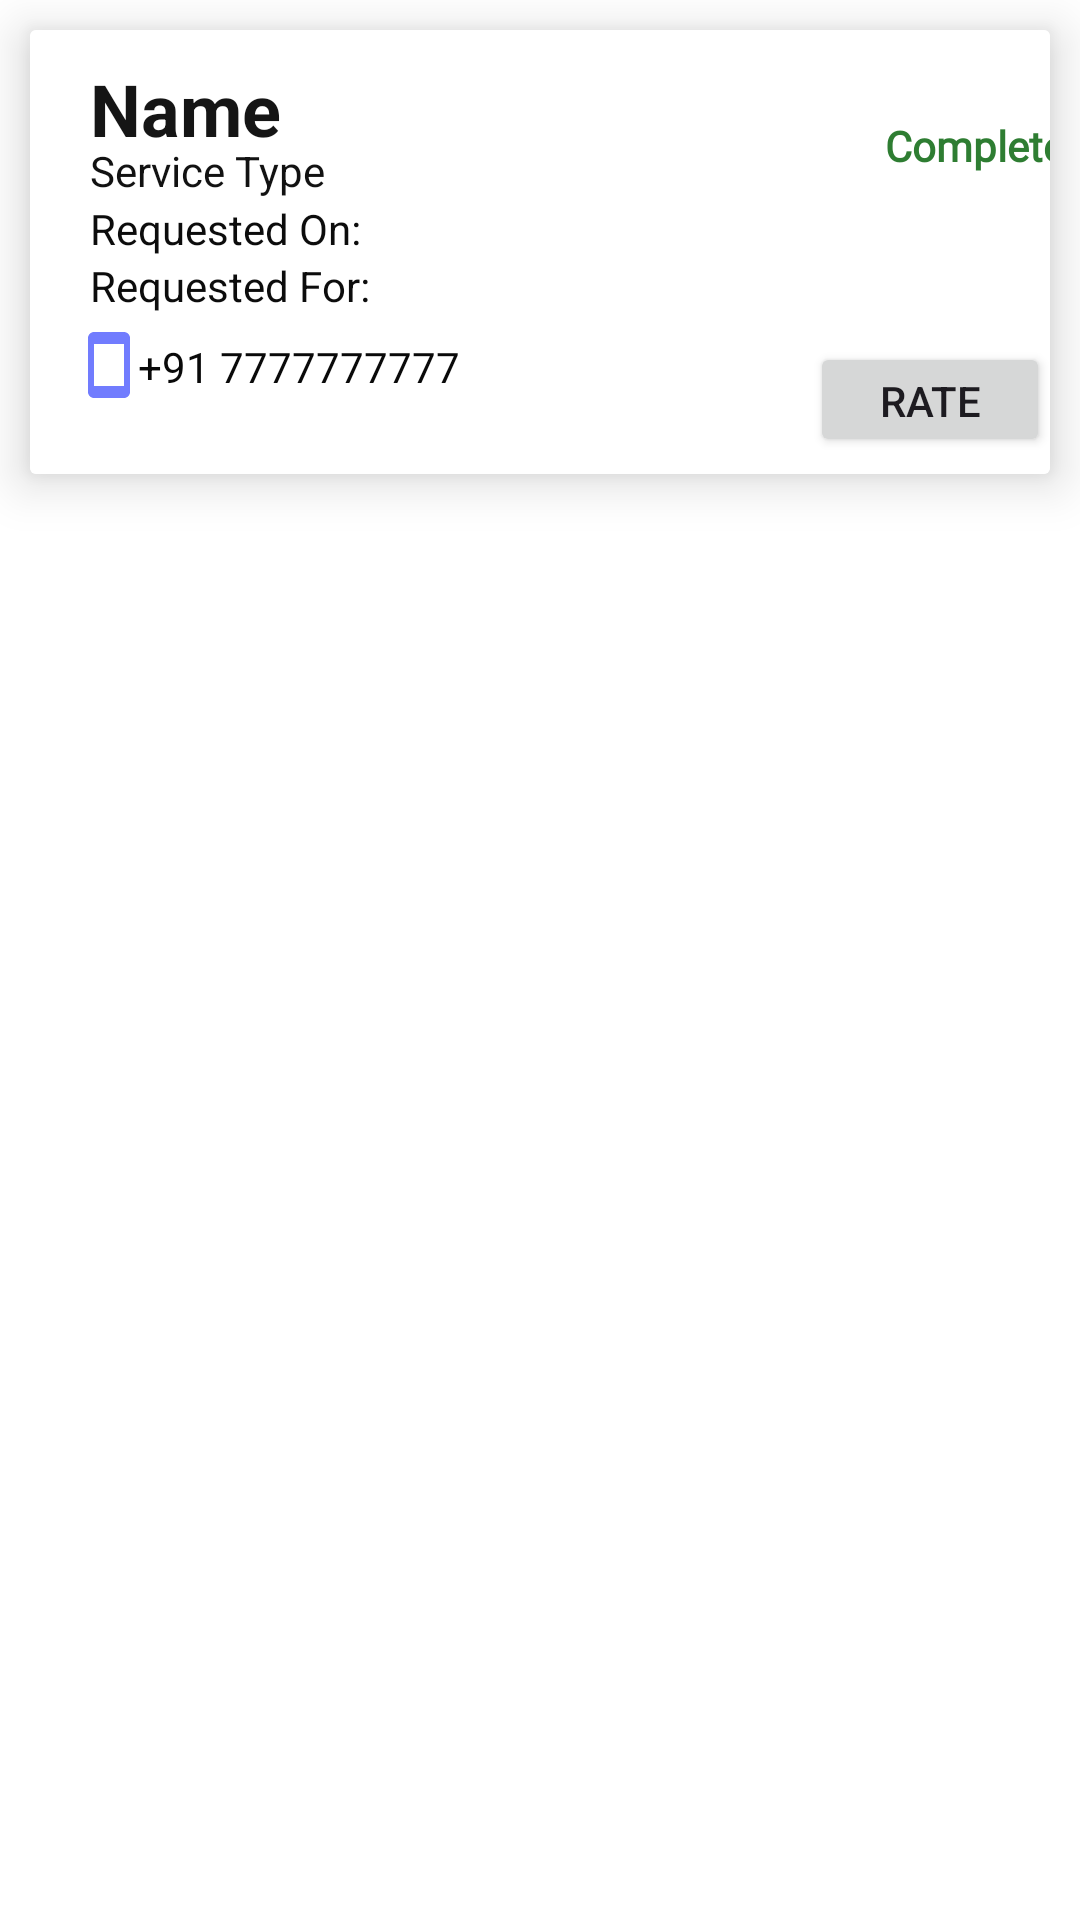

Here is an Android app screen rendered from its layout file. Give the layout XML and the strings, colors and styles it references.
<!-- AndroidManifest.xml: application theme Theme.TradiesOnClicK -->
<!-- res/layout/historypage.xml -->
<?xml version="1.0" encoding="utf-8"?>
<RelativeLayout xmlns:android="http://schemas.android.com/apk/res/android"
    android:layout_width="match_parent"
    android:layout_height="wrap_content"
    xmlns:app="http://schemas.android.com/apk/res-auto"
    android:background="@color/white">
    <androidx.cardview.widget.CardView
        android:layout_width="match_parent"
        android:layout_height="148dp"
        android:layout_marginStart="10dp"
        android:layout_marginTop="10dp"
        android:layout_marginEnd="10dp"
        android:background="#FFFFFF"
        android:clipChildren="false"
        android:clipToPadding="false"
        android:elevation="10dp"
        app:cardElevation="10dp"
        app:cardBackgroundColor="@color/white">


        <LinearLayout
            android:layout_width="match_parent"
            android:layout_height="match_parent"
            android:background="#FFFFFF"
            android:orientation="vertical">

            <TextView
                android:id="@+id/textView38"
                android:layout_width="wrap_content"
                android:layout_height="67dp"
                android:layout_marginStart="20dp"
                android:layout_marginTop="10dp"
                android:text="Name"
                android:textColor="#151515"
                android:textSize="24sp"
                android:textStyle="bold" />

            <TextView
                android:id="@+id/textView39"
                android:layout_width="125dp"
                android:layout_height="34dp"
                android:layout_marginStart="20dp"
                android:layout_marginTop="-40dp"
                android:text="Service Type"
                android:textColor="#121212" />

            <TextView
                android:id="@+id/textView41"
                android:layout_width="148dp"
                android:layout_height="wrap_content"
                android:layout_marginStart="20dp"
                android:layout_marginTop="-15dp"
                android:text="Requested On:"
                android:textColor="#0C0C0C" />

            <TextView
                android:id="@+id/textView42"
                android:layout_width="match_parent"
                android:layout_height="wrap_content"
                android:layout_marginStart="20dp"
                android:text="Requested For:"
                android:textColor="#0C0C0C" />

            <ImageView
                android:id="@+id/imageView8n2"
                android:layout_width="64dp"
                android:layout_height="wrap_content"
                android:layout_marginStart="-6dp"
                android:layout_marginTop="5dp"
                android:src="@drawable/baseline_smartphone_24" />

            <Button
                android:id="@+id/button8"
                android:layout_width="wrap_content"
                android:layout_height="wrap_content"
                android:layout_marginStart="260dp"
                android:layout_marginTop="-20dp"
                android:text="Rate Now" />

            <TextView
                android:id="@+id/textView40n2"
                android:layout_width="167dp"
                android:layout_height="46dp"
                android:layout_marginStart="36dp"
                android:layout_marginTop="-40dp"
                android:text="+91 7777777777"
                android:textColor="#090909" />

            <TextView
                android:id="@+id/textView43"
                android:layout_width="92dp"
                android:layout_height="wrap_content"
                android:layout_marginStart="285dp"
                android:layout_marginTop="-120dp"
                android:fontFamily="@font/open_sans_semibold"
                android:text="Completed"
                android:textColor="#2E7D32"
                android:textStyle="bold" />

        </LinearLayout>
    </androidx.cardview.widget.CardView>

</RelativeLayout>
<!-- resources referenced by this layout -->
<resources>
  <color name="white">#FFFFFFFF</color>
  <!-- drawable baseline_smartphone_24 (drawable) -->
  <vector android:height="24dp" android:tint="#717CFE"
      android:viewportHeight="24" android:viewportWidth="24"
      android:width="24dp" xmlns:android="http://schemas.android.com/apk/res/android">
      <path android:fillColor="@android:color/white" android:pathData="M17,1.01L7,1c-1.1,0 -2,0.9 -2,2v18c0,1.1 0.9,2 2,2h10c1.1,0 2,-0.9 2,-2V3c0,-1.1 -0.9,-1.99 -2,-1.99zM17,19H7V5h10v14z"/>
  </vector>
  <style name="Theme.TradiesOnClicK" parent="Base.Theme.TradiesOnClicK" />
  <style name="Base.Theme.TradiesOnClicK" parent="Theme.Material3.DayNight.NoActionBar">
          
          
      </style>
</resources>
